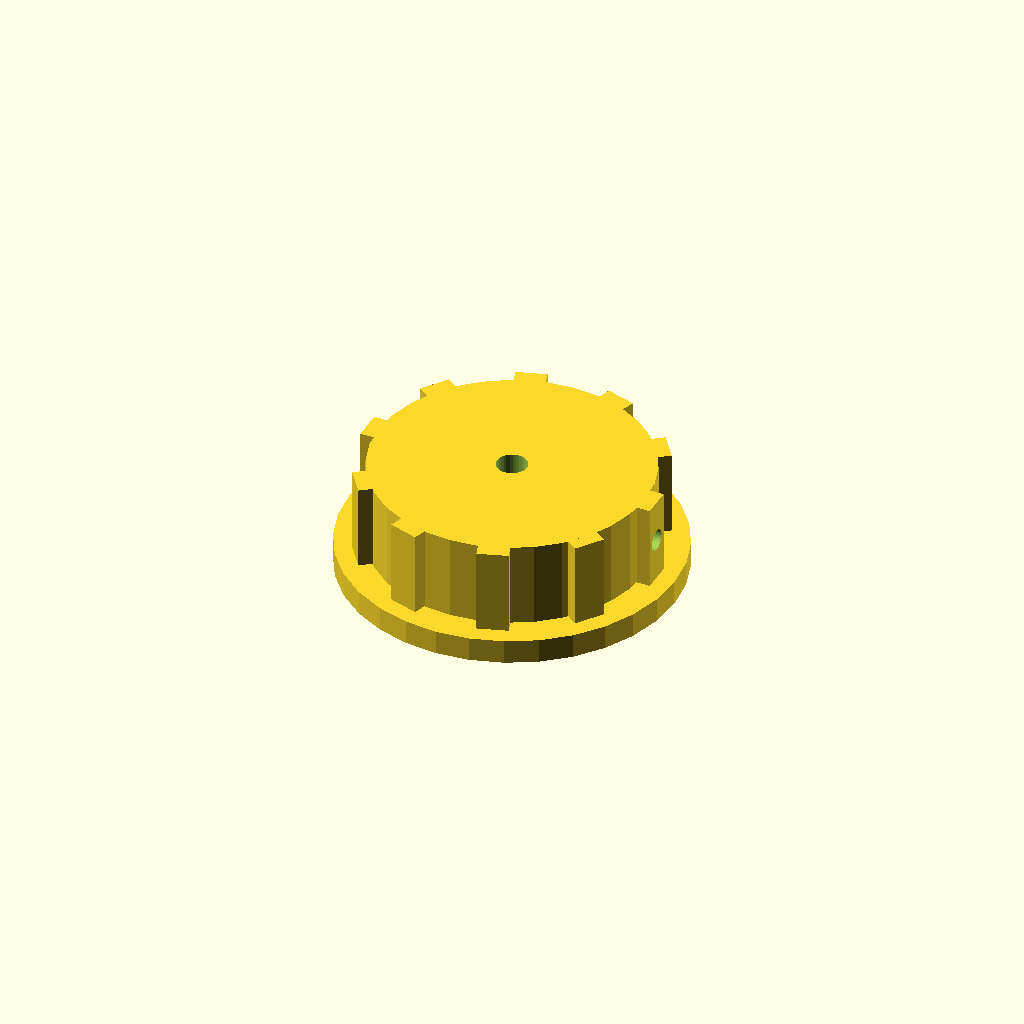
Cell 1 — every parameter at its default value.
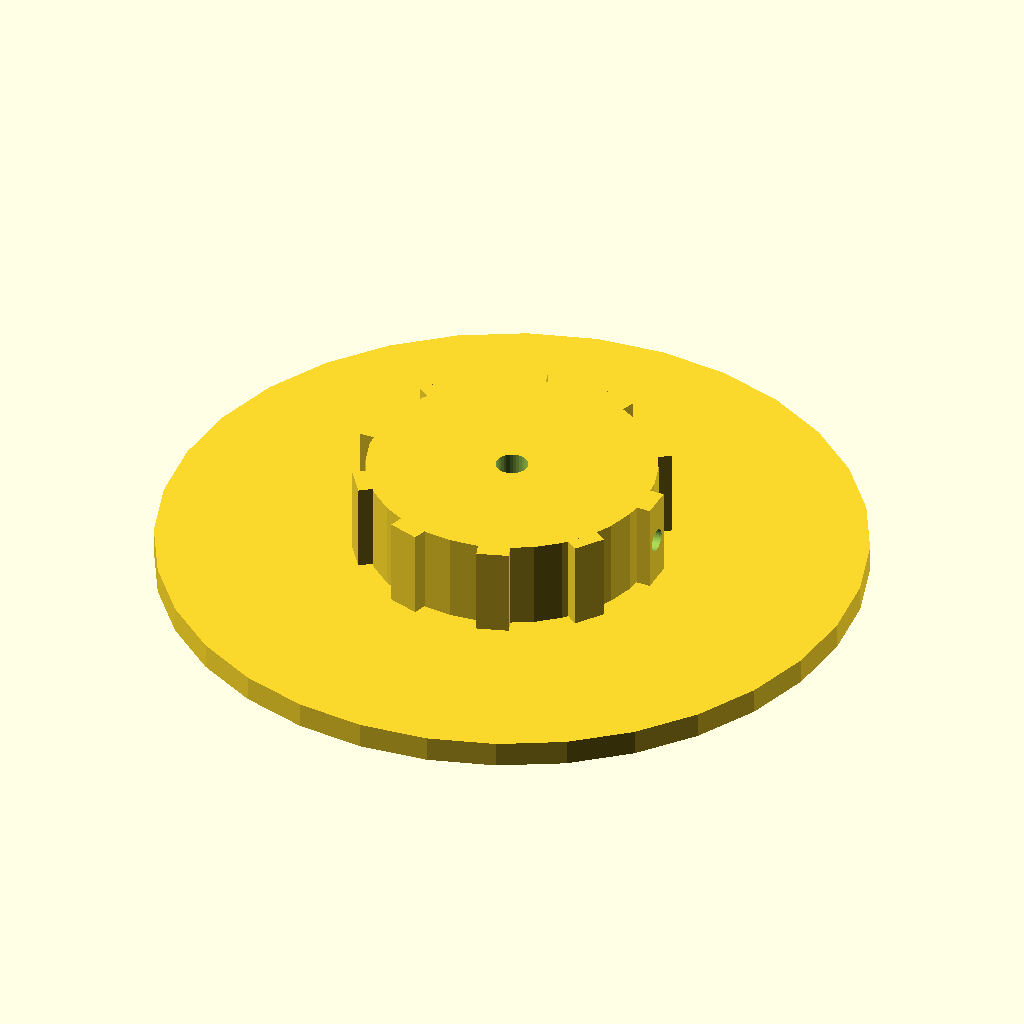
Cell 2 — skirt_d set to 110, the other parameters unchanged.
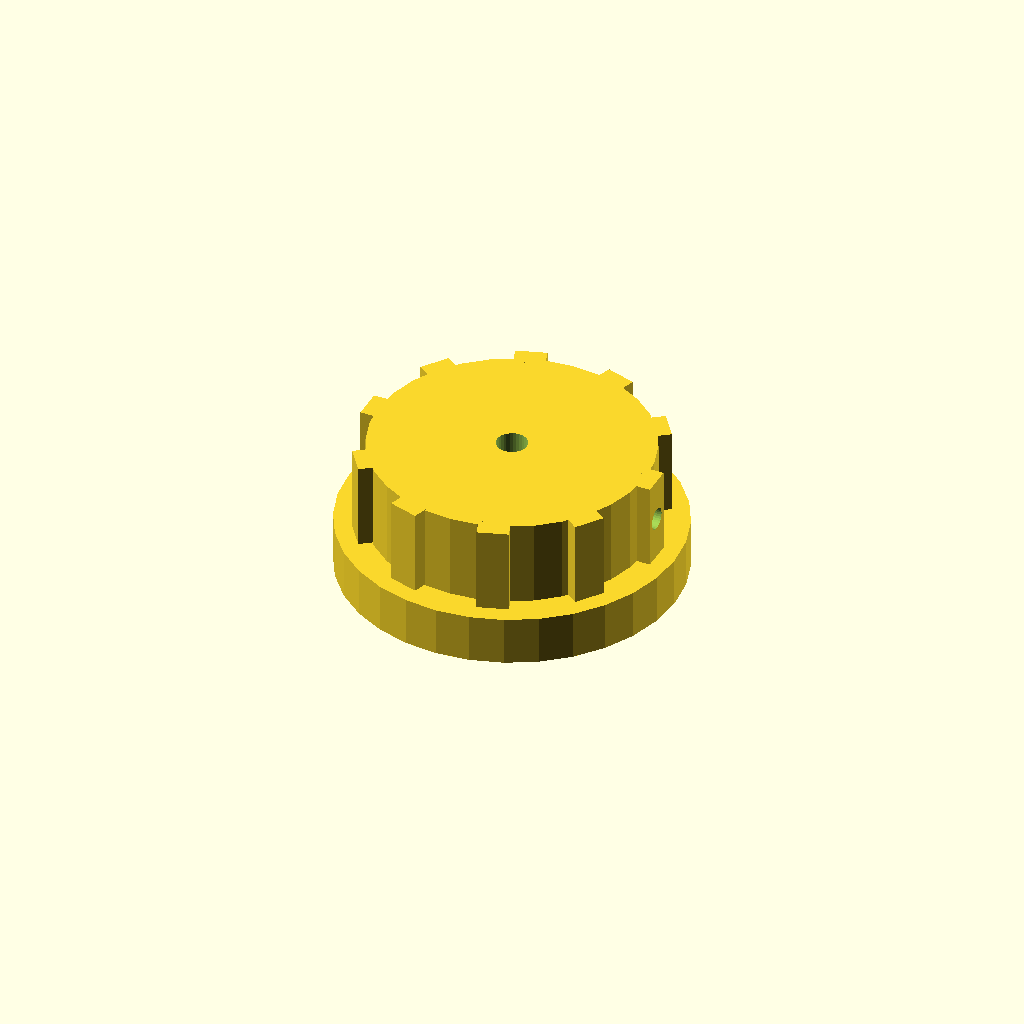
Cell 3: skirt_t = 8 (everything else at default).
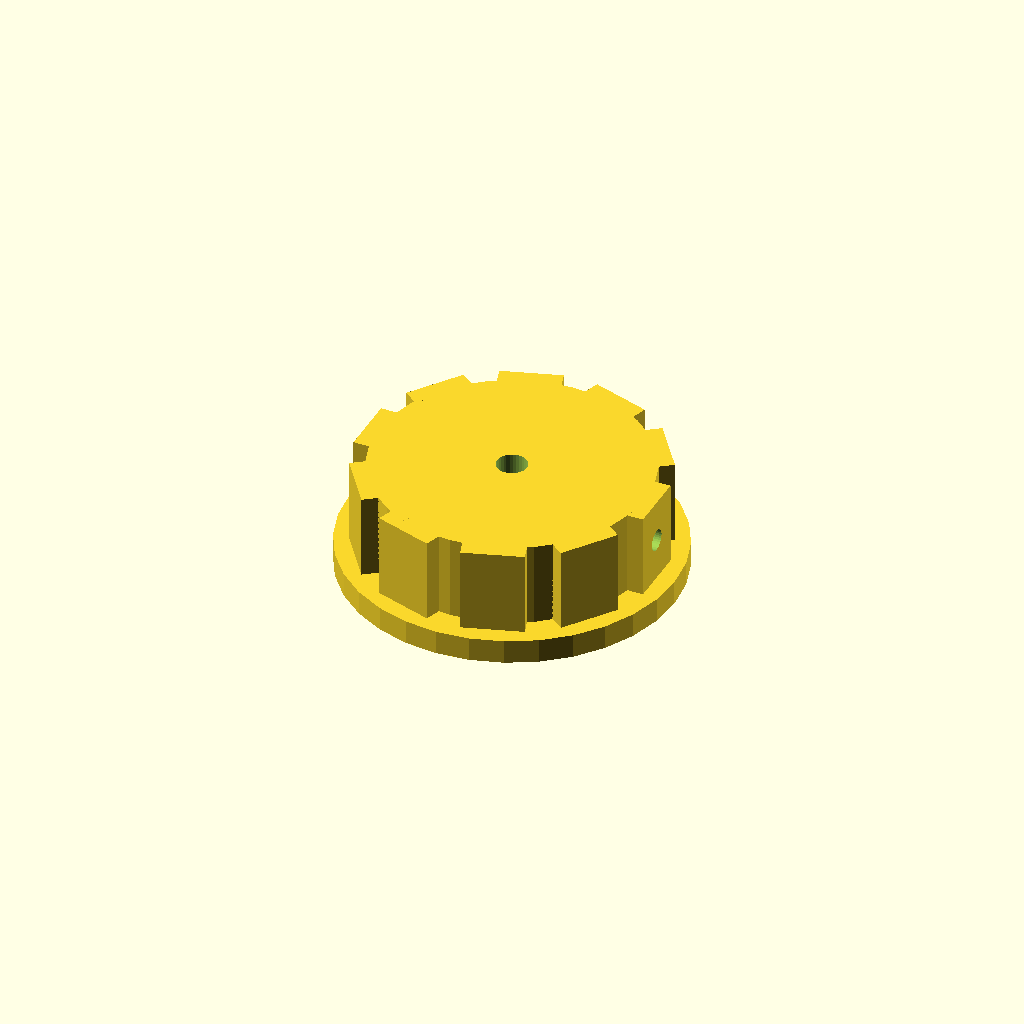
Cell 4 — rib_w set to 10, the other parameters unchanged.
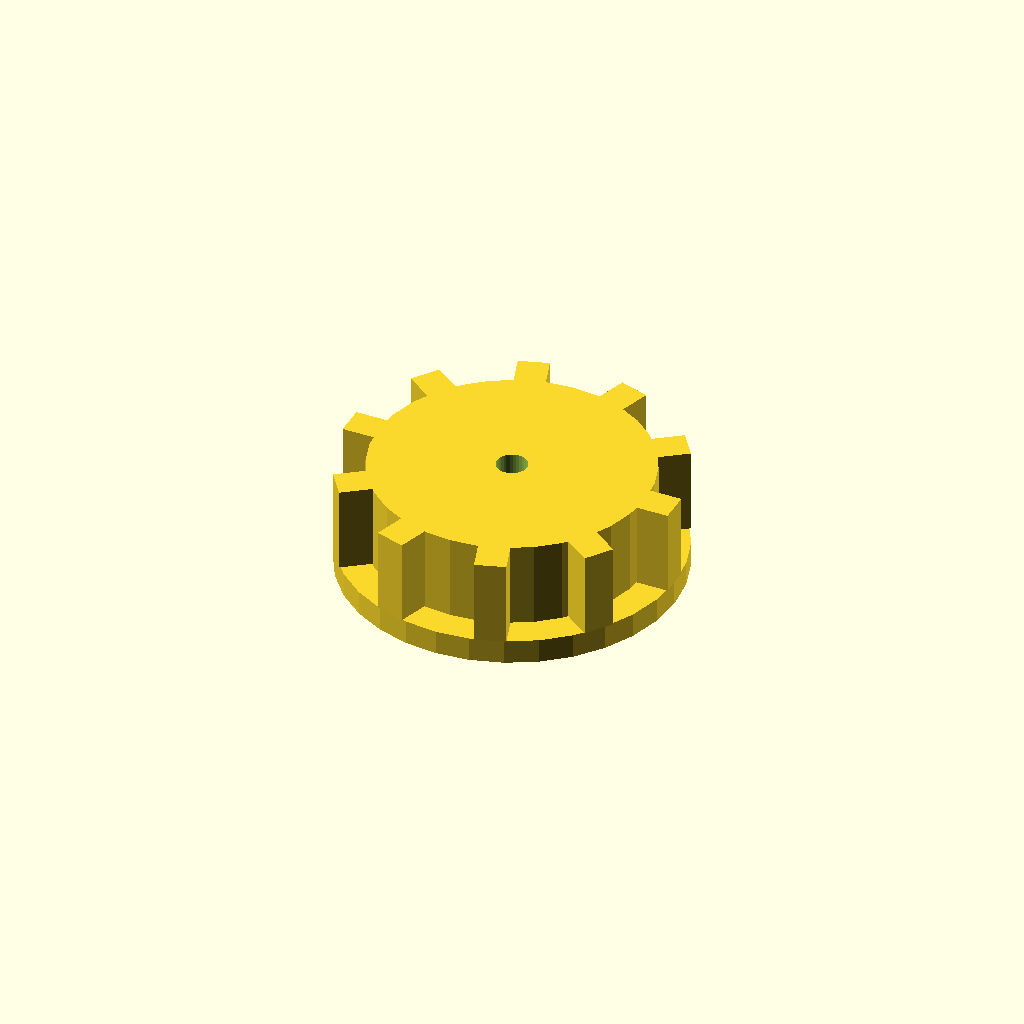
Cell 5: rib_out = 6 (everything else at default).
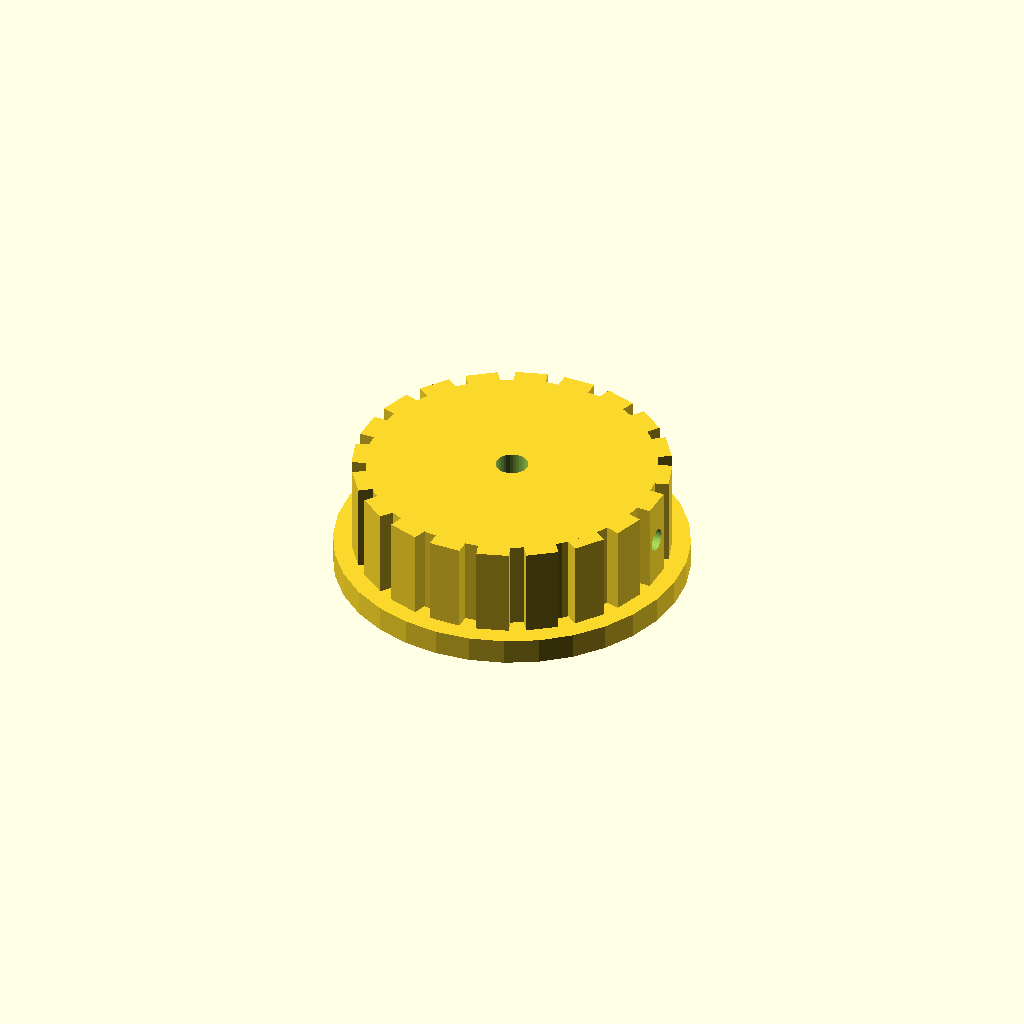
Cell 6: n_ribs = 20 (everything else at default).
All cells are drawn from one camera (rotation 55°, 0°, 25°, orthographic, colour scheme Cornfield), so only the parameter changes between them.
OpenSCAD source file optional_data/data/solid2/controlknob/part_0204.scad:
$fn = 32;

// ----------------------------------------------------------------------
// Control knob: skirt knob with grip ribs
// ----------------------------------------------------------------------

// --- parameters (mm) ---
skirt_d = 55;             // skirt diameter
skirt_t = 4;              // skirt thickness
rib_w = 5;                // grip rib width
rib_out = 3;              // grip rib radial protrusion
n_ribs = 10;              // number of grip ribs
knob_d = 45;              // knob body diameter
knob_h = 14;              // knob body height
bore_d = 5;               // shaft bore diameter
set_d = 3.5;              // set screw bore diameter
fit_tol = 0.1;            // tolerance for press fits, mm
free_tol = 0.3;           // tolerance for clearance fits, mm

rib_step = 360 / n_ribs;  // rib angular step
total_h = skirt_t + knob_h;  // overall height

difference() {
  union() {
    translate([0, 0, skirt_t]) cylinder(h = knob_h, d = knob_d);
    cylinder(h = skirt_t, d = skirt_d);
    for (i = [0 : n_ribs - 1])
      rotate([0, 0, i * rib_step])
        translate([knob_d / 2 - 1, -rib_w / 2, skirt_t])
          cube([rib_out, rib_w, knob_h]);
  }
  translate([0, 0, skirt_t - 1]) cylinder(h = knob_h + 2, d = bore_d);
  translate([-1, 0, skirt_t + knob_h / 2]) rotate([0, 90, 0])
    cylinder(h = knob_d / 2 + bore_d / 2 + 2, d = set_d);
}
Customizer parameters (derived from the source; name, type, default, range or options):
skirt_d: number, default 55
skirt_t: number, default 4
rib_w: number, default 5
rib_out: number, default 3
n_ribs: number, default 10
knob_d: number, default 45
knob_h: number, default 14
bore_d: number, default 5
set_d: number, default 3.5
fit_tol: number, default 0.1
free_tol: number, default 0.3
